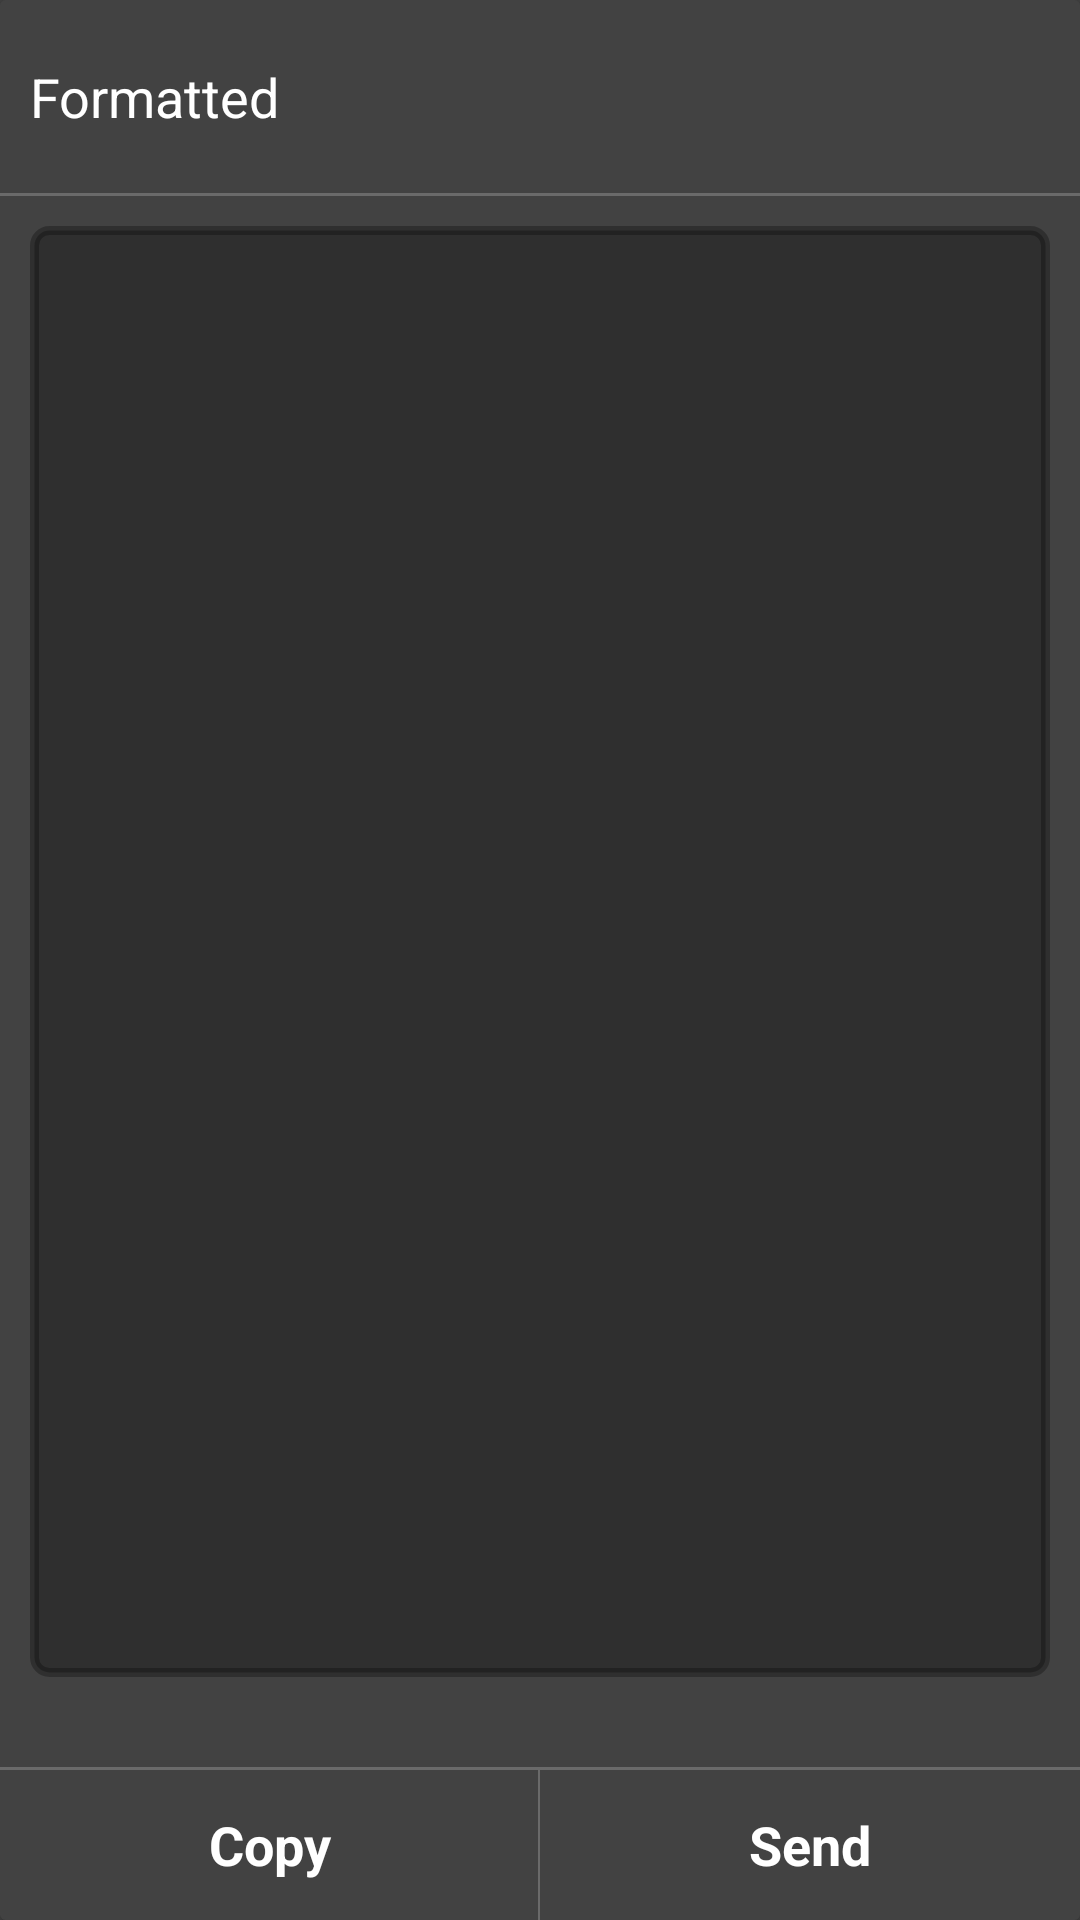

Reconstruct the res/layout file that produces this screen, plus the resources it refers to.
<!-- AndroidManifest.xml: application theme AppTheme -->
<!-- res/layout/fragment_text_viewer.xml -->
<?xml version="1.0" encoding="utf-8"?>
<RelativeLayout xmlns:android="http://schemas.android.com/apk/res/android"
    xmlns:app="http://schemas.android.com/apk/res-auto"
    style="@style/AppTheme"
    android:layout_width="match_parent"
    android:layout_height="match_parent"
    android:layout_gravity="center"
    android:background="#ff424242"
    app:cardCornerRadius="10dp">

    <androidx.cardview.widget.CardView
        android:layout_width="match_parent"
        app:cardBackgroundColor="#ff424242"
        android:layout_height="wrap_content">

        <RelativeLayout
            android:layout_width="match_parent"
            android:layout_height="wrap_content"
            android:background="#ff424242"
            android:orientation="vertical">

            <TextView
                android:id="@+id/title"
                android:layout_width="wrap_content"
                android:layout_height="wrap_content"
                android:layout_marginTop="10dp"
                android:drawableStart="@drawable/ic_baseline_translate_24"
                android:drawablePadding="10dp"
                android:padding="10dp"
                android:text="Formatted"
                android:textColor="@color/white"
                android:textSize="18sp" />

            <ImageButton
                android:id="@+id/closeBt"
                android:layout_width="30dp"
                android:layout_height="30dp"
                android:layout_alignParentEnd="true"
                android:layout_marginTop="15dp"
                android:layout_marginEnd="15dp"
                android:background="?selectableItemBackgroundBorderless"
                android:src="@drawable/ic_baseline_close_24" />

            <View
                android:id="@+id/view"
                android:layout_width="match_parent"
                android:layout_height="1dp"
                android:layout_below="@id/title"
                android:layout_marginTop="10dp"
                android:background="#36FFFFFF" />

            <TextView
                android:id="@+id/textSelected"
                android:layout_width="match_parent"
                android:layout_height="wrap_content"
                android:layout_above="@id/view2"
                android:layout_below="@id/view"
                android:layout_margin="10dp"
                android:layout_marginTop="15dp"
                android:background="@drawable/list_item_background"
                android:padding="8dp"
                android:scrollbars="vertical"
                android:textColor="@color/white"
                android:textIsSelectable="true"
                android:textSize="18sp" />

            <View
                android:id="@+id/view2"
                android:layout_width="match_parent"
                android:layout_height="1dp"
                android:layout_above="@id/bt_view"
                android:layout_marginTop="20dp"
                android:background="#36FFFFFF" />

            <LinearLayout
                android:id="@+id/bt_view"
                android:layout_width="match_parent"
                android:layout_height="50dp"
                android:layout_alignParentBottom="true"
                android:layout_gravity="bottom"
                android:orientation="horizontal">

                <TextView
                    android:id="@+id/copyBt"
                    android:layout_width="0dp"
                    android:layout_height="match_parent"
                    android:layout_weight="14"
                    android:background="?selectableItemBackground"
                    android:gravity="center"
                    android:padding="10dp"
                    android:text="Copy"
                    android:textColor="@color/white"
                    android:textSize="18sp"
                    android:textStyle="bold" />

                <View
                    android:layout_width="0dp"
                    android:layout_height="wrap_content"
                    android:layout_weight=".07"
                    android:background="#36FFFFFF" />

                <TextView
                    android:id="@+id/sendBt"
                    android:layout_width="0dp"
                    android:layout_height="match_parent"
                    android:layout_weight="14"
                    android:background="?selectableItemBackground"
                    android:gravity="center"
                    android:padding="10dp"
                    android:text="Send"
                    android:textColor="@color/white"
                    android:textSize="18sp"
                    android:textStyle="bold" />
            </LinearLayout>
        </RelativeLayout>
    </androidx.cardview.widget.CardView>
</RelativeLayout>
<!-- resources referenced by this layout -->
<resources>
  <color name="white">#FFFFFF</color>
  <!-- drawable list_item_background (drawable) -->
  <?xml version="1.0" encoding="utf-8"?>
  <shape xmlns:android="http://schemas.android.com/apk/res/android"
      android:shape="rectangle" >
      <stroke android:width="3dip"
          android:color="#48000000"/>
      <corners android:bottomRightRadius="5dp"
          android:bottomLeftRadius="5dp"
          android:topLeftRadius="5dp"
          android:topRightRadius="5dp" />
      <solid android:color="#48000000"/>
  </shape>
  <style name="AppTheme" parent="Theme.AppCompat.NoActionBar" />
</resources>
